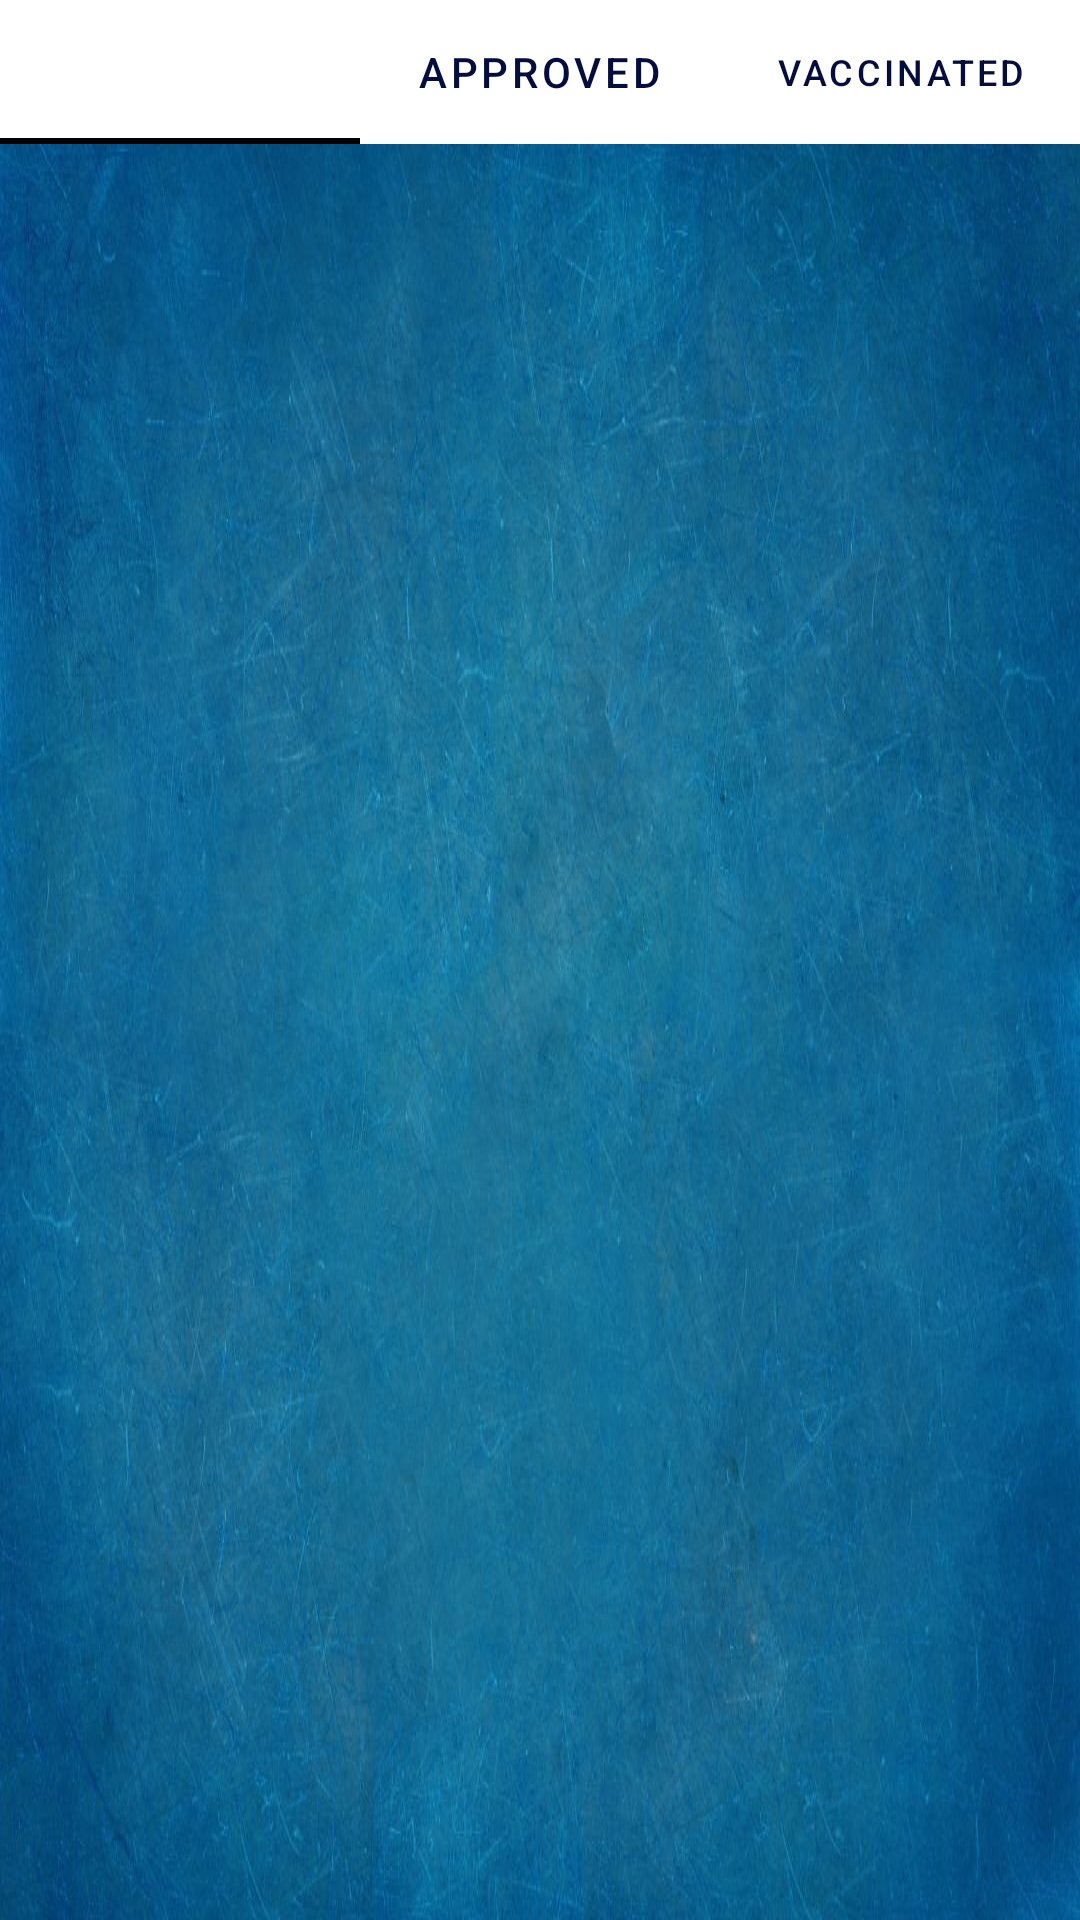

Reconstruct the res/layout file that produces this screen, plus the resources it refers to.
<!-- AndroidManifest.xml: application theme Theme.RahatAppPractice -->
<!-- res/layout/activity_admin_screen.xml -->
<?xml version="1.0" encoding="utf-8"?>
<androidx.constraintlayout.widget.ConstraintLayout xmlns:android="http://schemas.android.com/apk/res/android"
    xmlns:app="http://schemas.android.com/apk/res-auto"
    xmlns:tools="http://schemas.android.com/tools"
    android:layout_width="match_parent"
    android:layout_height="match_parent"
    tools:context=".Admin_Screen">

    <com.google.android.material.tabs.TabLayout
        android:id="@+id/tabLayout"
        android:layout_width="0dp"
        android:layout_height="wrap_content"
        app:layout_constraintEnd_toEndOf="parent"
        app:layout_constraintStart_toStartOf="parent"
        app:layout_constraintTop_toTopOf="parent"
        app:tabIndicatorColor="@color/black"
        app:tabSelectedTextColor="@color/white"
        app:tabTextColor="#040D3F"
        app:tabBackground="@color/white"
        android:background="#978D8D"
        >

        <com.google.android.material.tabs.TabItem
            android:id="@+id/pending"
            android:layout_width="wrap_content"
            android:layout_height="wrap_content"
            android:text="Pending" />

        <com.google.android.material.tabs.TabItem
            android:id="@+id/approved"
            android:layout_width="wrap_content"
            android:layout_height="wrap_content"
            android:text="Approved" />

        <com.google.android.material.tabs.TabItem
            android:id="@+id/vaccinated"
            android:layout_width="wrap_content"
            android:layout_height="wrap_content"
            android:text="Vaccinated" />


    </com.google.android.material.tabs.TabLayout>

    <androidx.viewpager.widget.ViewPager
        android:layout_width="0dp"
        android:layout_height="0dp"
        android:id="@+id/viewPager"
        android:background="@drawable/bg_tabs"
        app:layout_constraintBottom_toBottomOf="parent"
        app:layout_constraintEnd_toEndOf="parent"
        app:layout_constraintStart_toStartOf="parent"
        app:layout_constraintTop_toBottomOf="@+id/tabLayout" />

</androidx.constraintlayout.widget.ConstraintLayout>
<!-- resources referenced by this layout -->
<resources>
  <!-- drawable bg_tabs: jpg bitmap (drawable, 97805 bytes) -->
  <style name="Theme.RahatAppPractice" parent="Theme.MaterialComponents.DayNight.NoActionBar">
          
          <item name="colorPrimary">@color/purple_500</item>
          <item name="colorPrimaryVariant">@color/purple_700</item>
          <item name="colorOnPrimary">@color/white</item>
          
          <item name="colorSecondary">@color/teal_200</item>
          <item name="colorSecondaryVariant">@color/teal_700</item>
          <item name="colorOnSecondary">@color/black</item>
          
          <item name="android:statusBarColor" tools:targetApi="l">?attr/colorPrimaryVariant</item>
          
      </style>
  <!-- not gathered from this repository: default colours our renderer supplied (Android Studio template values) -->
  <color name="purple_500">#FF6200EE</color>
  <color name="purple_700">#FF3700B3</color>
  <color name="teal_200">#FF03DAC5</color>
  <color name="teal_700">#FF018786</color>
  <color name="black">#FF000000</color>
  <color name="white">#FFFFFFFF</color>
</resources>
